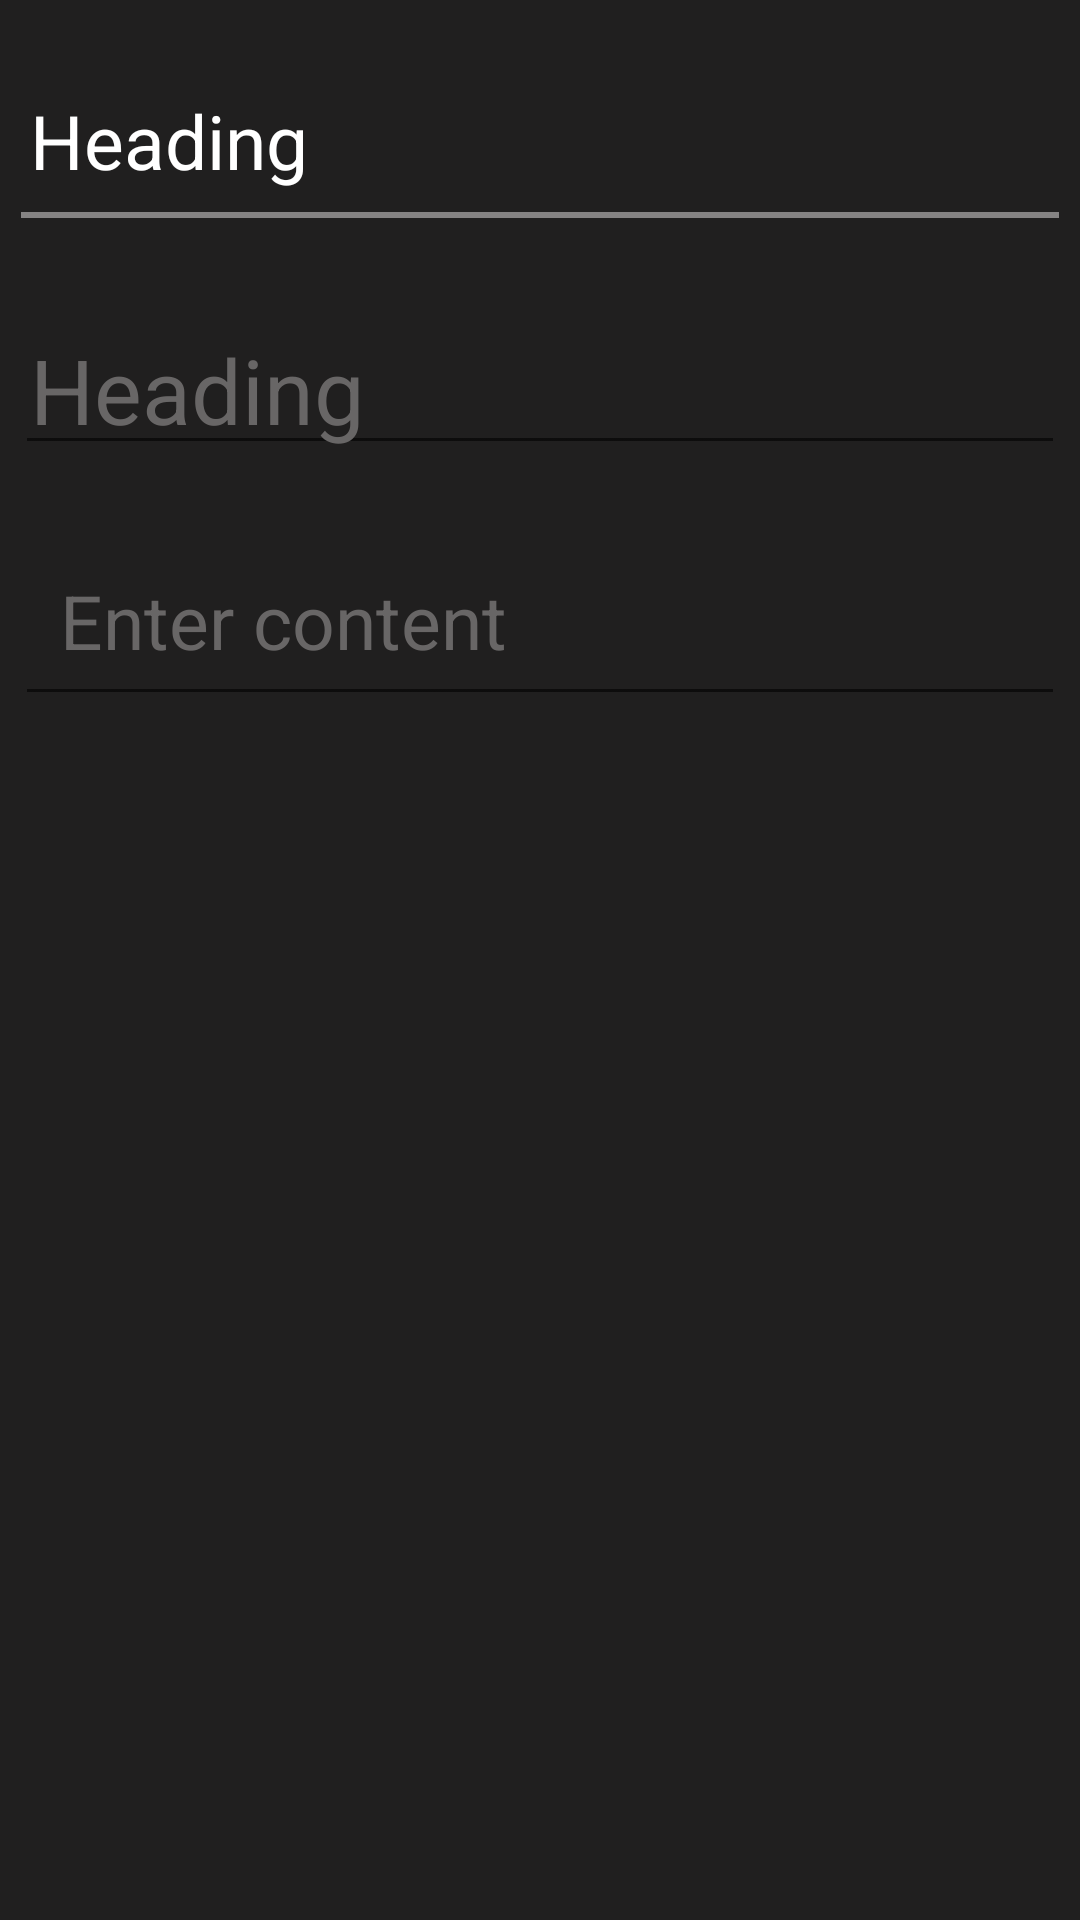

The Android layout XML behind this screen, and the referenced resources:
<!-- AndroidManifest.xml: application theme Theme.MyNotes -->
<!-- res/layout/activity_notes_editor.xml -->
<?xml version="1.0" encoding="utf-8"?>
<LinearLayout xmlns:android="http://schemas.android.com/apk/res/android"
    xmlns:app="http://schemas.android.com/apk/res-auto"
    xmlns:tools="http://schemas.android.com/tools"
    android:layout_width="match_parent"
    android:layout_height="match_parent"
    android:background="#201F1F"
    android:orientation="vertical"
    tools:context=".NotesEditorActivity">

    <ScrollView
        android:layout_width="match_parent"
        android:layout_height="match_parent"
        android:scrollbarSize="4dp"
        android:scrollbarThumbVertical="@drawable/backgroud_gradient"
        tools:ignore="SpeakableTextPresentCheck">

        <LinearLayout
            android:layout_width="match_parent"
            android:layout_height="wrap_content"
            android:orientation="vertical"
            android:padding="5dp">

            <TextView
                android:id="@+id/setNoteHeading"
                android:layout_width="match_parent"
                android:layout_height="wrap_content"
                android:layout_marginTop="20dp"
                android:padding="5dp"
                android:text="Heading"
                android:textColor="#FFFFFF"
                android:textSize="25dp" />

            <View
                android:id="@+id/myView"
                android:layout_width="match_parent"
                android:layout_height="2dp"
                android:layout_margin="2dp"
                android:background="#858383" />

            <EditText
                android:id="@+id/enterHeading"
                android:layout_width="match_parent"
                android:layout_height="wrap_content"
                android:layout_marginTop="30dp"
                android:ems="10"
                android:hint="Heading"
                android:inputType="textPersonName"
                android:padding="5dp"
                android:textColor="#ACACAC"
                android:textColorHint="#686666"
                android:textSize="30dp" />

            <EditText
                android:id="@+id/enterContent"
                android:layout_width="match_parent"
                android:layout_height="match_parent"
                android:layout_marginTop="20dp"
                android:ems="10"
                android:gravity="start|top"
                android:hint="Enter content"
                android:inputType="textMultiLine"
                android:minHeight="48dp"
                android:padding="15dp"
                android:textColor="#BDBCBC"
                android:textColorHint="#686666"
                android:textSize="25sp"
                tools:ignore="SpeakableTextPresentCheck" />


        </LinearLayout>

    </ScrollView>

</LinearLayout>
<!-- resources referenced by this layout -->
<resources>
  <!-- drawable backgroud_gradient (drawable) -->
  <?xml version="1.0" encoding="utf-8"?>
  <shape xmlns:android="http://schemas.android.com/apk/res/android">
  
      <gradient
          android:startColor="#515151"
          android:endColor="#151515"
  android:type="radial"
          android:gradientRadius="380dp"
  
         />
  
  
  </shape>
  <style name="Theme.MyNotes" parent="Theme.MaterialComponents.DayNight.DarkActionBar">
          
          <item name="colorPrimary">@color/purple_500</item>
          <item name="colorPrimaryVariant">@color/purple_700</item>
          <item name="colorOnPrimary">@color/white</item>
          
          <item name="colorSecondary">@color/teal_200</item>
          <item name="colorSecondaryVariant">@color/teal_700</item>
          <item name="colorOnSecondary">@color/black</item>
          
          <item name="android:statusBarColor" tools:targetApi="l">?attr/colorPrimaryVariant</item>
          <item name="toolbarStyle">@style/ToolbarStyle</item>
          
      </style>
  <color name="purple_500">#FFFFFFFF</color>
  <color name="purple_700">#151515</color>
  <color name="white">#FFFFFFFF</color>
  <color name="teal_200">#FF03DAC5</color>
  <color name="teal_700">#FF018786</color>
  <color name="black">#FF000000</color>
  <style name="ToolbarStyle" parent="Widget.AppCompat.Toolbar">
          <item name="android:background">@drawable/toolbar_background</item>
      </style>
  <!-- drawable toolbar_background (drawable) -->
  <?xml version="1.0" encoding="utf-8"?>
  <shape xmlns:android="http://schemas.android.com/apk/res/android">
      <gradient
          android:endColor="#272727"
          android:startColor="#151515"
  
         android:angle="90"
          />
  </shape>
</resources>
